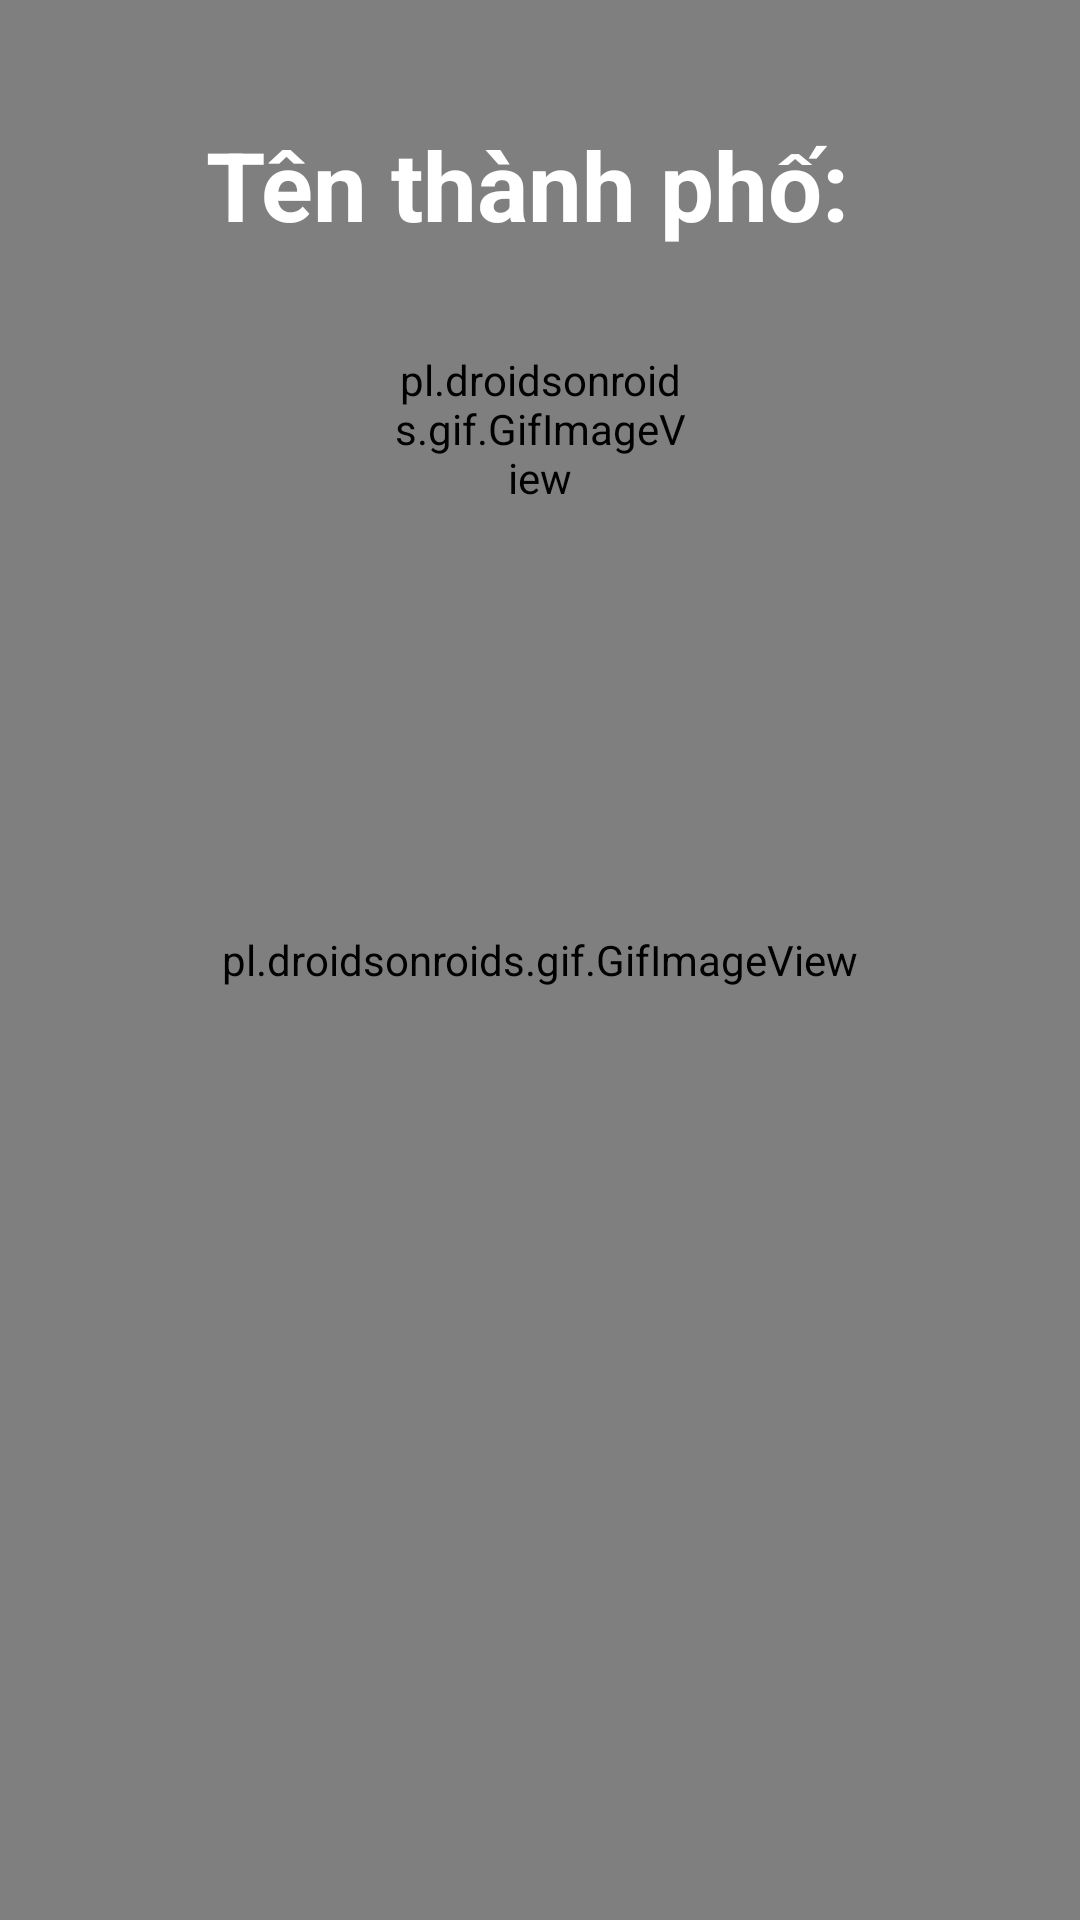

The Android layout XML behind this screen, and the referenced resources:
<!-- AndroidManifest.xml: application theme Theme.AppCompat.Light.NoActionBar -->
<!-- res/layout/activity_seven_day_weather.xml -->
<?xml version="1.0" encoding="utf-8"?>
<FrameLayout xmlns:android="http://schemas.android.com/apk/res/android"
    xmlns:tools="http://schemas.android.com/tools"
    android:id="@+id/action_main2"
    android:layout_width="match_parent"
    android:layout_height="match_parent"
    tools:context=".SevenDayWeather">

    <pl.droidsonroids.gif.GifImageView
        android:layout_width="match_parent"
        android:layout_height="match_parent"
        android:background="@drawable/bg"/>

    <LinearLayout
        android:layout_width="match_parent"
        android:layout_height="match_parent"
        android:orientation="vertical">

        <ImageView
            android:id="@+id/imageViewBack"
            android:layout_width="50dp"
            android:layout_height="40dp"
            android:isScrollContainer="true"
            android:src="@drawable/ic_baseline_arrow_back_30" />

        <TextView
            android:layout_width="wrap_content"
            android:layout_height="wrap_content"
            android:layout_gravity="center"
            android:text="Tên thành phố: "
            android:textColor="@color/white"
            android:textSize="32sp"
            android:textStyle="bold"
            android:layout_marginBottom="10dp"
            android:id="@+id/textViewCityName"/>

        <pl.droidsonroids.gif.GifImageView
            android:layout_width="100dp"
            android:layout_height="100dp"
            android:background="@drawable/iconweather"
            android:layout_gravity="center"
            android:layout_marginBottom="10dp"/>

        <ListView
            android:layout_width="match_parent"
            android:layout_height="match_parent"
            android:id="@+id/listView">
        </ListView>

    </LinearLayout>

</FrameLayout>
<!-- resources referenced by this layout -->
<resources>
  <color name="white">#FFFFFFFF</color>
  <!-- drawable bg: gif bitmap (drawable, 992921 bytes) -->
</resources>
